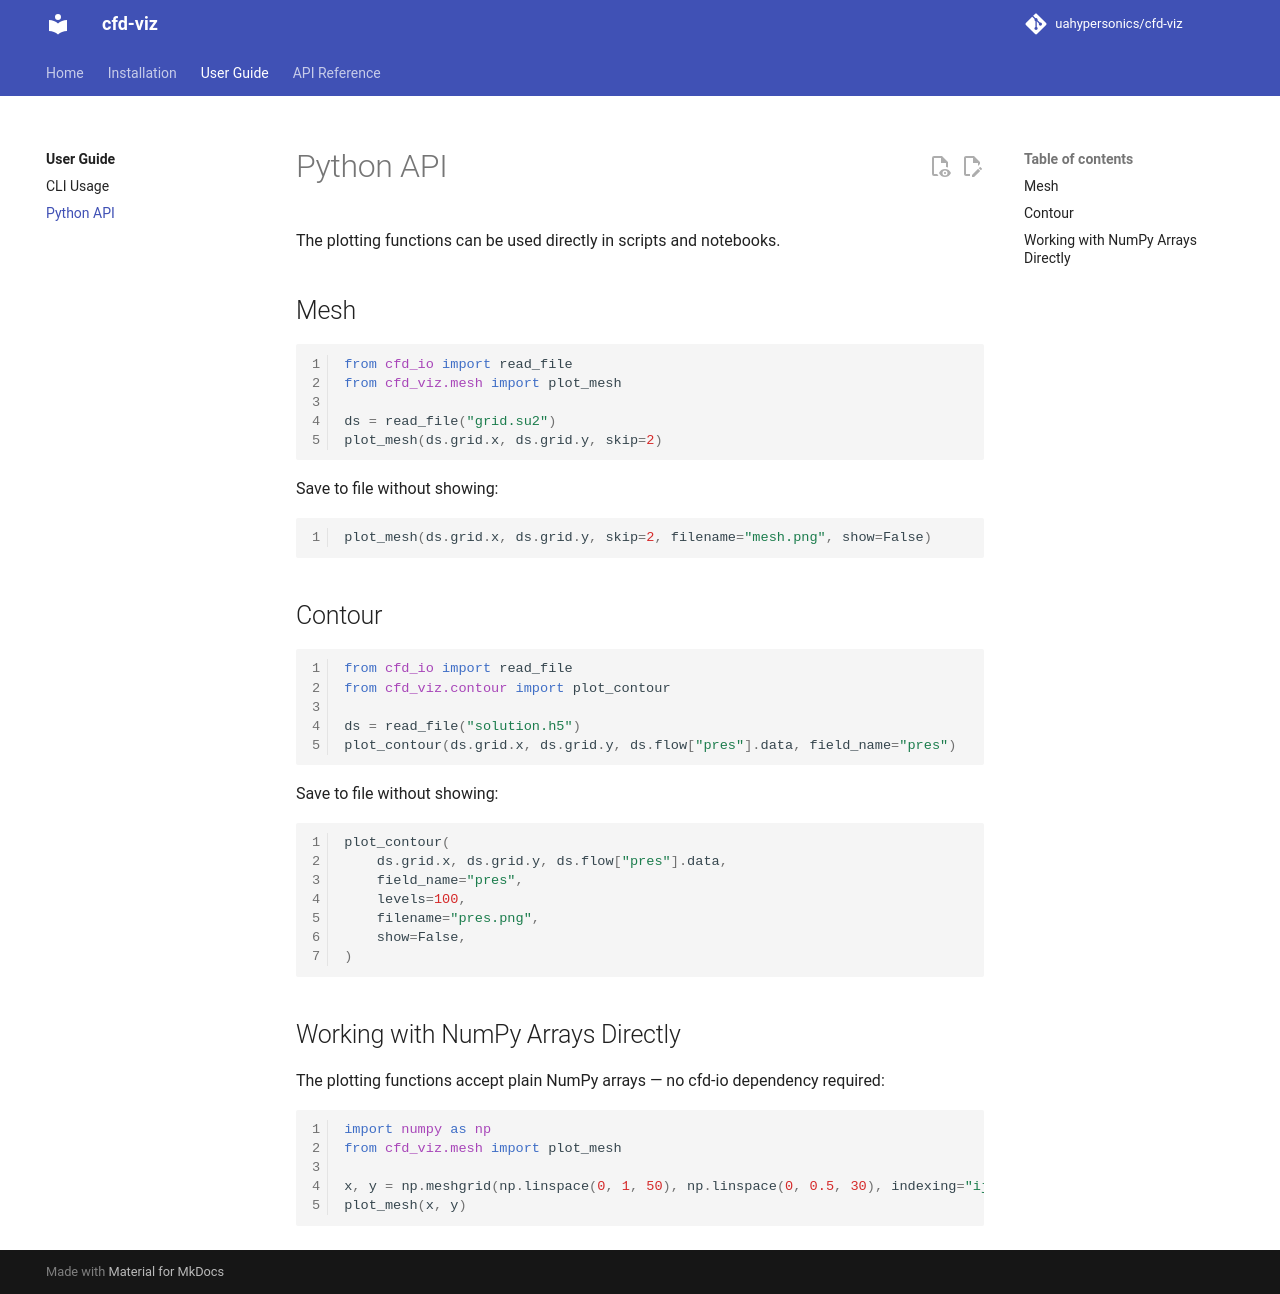

repository: uahypersonics/cfd-viz · page: user-guide/api-usage/index.html · generator: mkdocs

# Python API

The plotting functions can be used directly in scripts and notebooks.

## Mesh

```python
from cfd_io import read_file
from cfd_viz.mesh import plot_mesh

ds = read_file("grid.su2")
plot_mesh(ds.grid.x, ds.grid.y, skip=2)
```

Save to file without showing:

```python
plot_mesh(ds.grid.x, ds.grid.y, skip=2, filename="mesh.png", show=False)
```

## Contour

```python
from cfd_io import read_file
from cfd_viz.contour import plot_contour

ds = read_file("solution.h5")
plot_contour(ds.grid.x, ds.grid.y, ds.flow["pres"].data, field_name="pres")
```

Save to file without showing:

```python
plot_contour(
    ds.grid.x, ds.grid.y, ds.flow["pres"].data,
    field_name="pres",
    levels=100,
    filename="pres.png",
    show=False,
)
```

## Working with NumPy Arrays Directly

The plotting functions accept plain NumPy arrays — no cfd-io dependency
required:

```python
import numpy as np
from cfd_viz.mesh import plot_mesh

x, y = np.meshgrid(np.linspace(0, 1, 50), np.linspace(0, 0.5, 30), indexing="ij")
plot_mesh(x, y)
```
